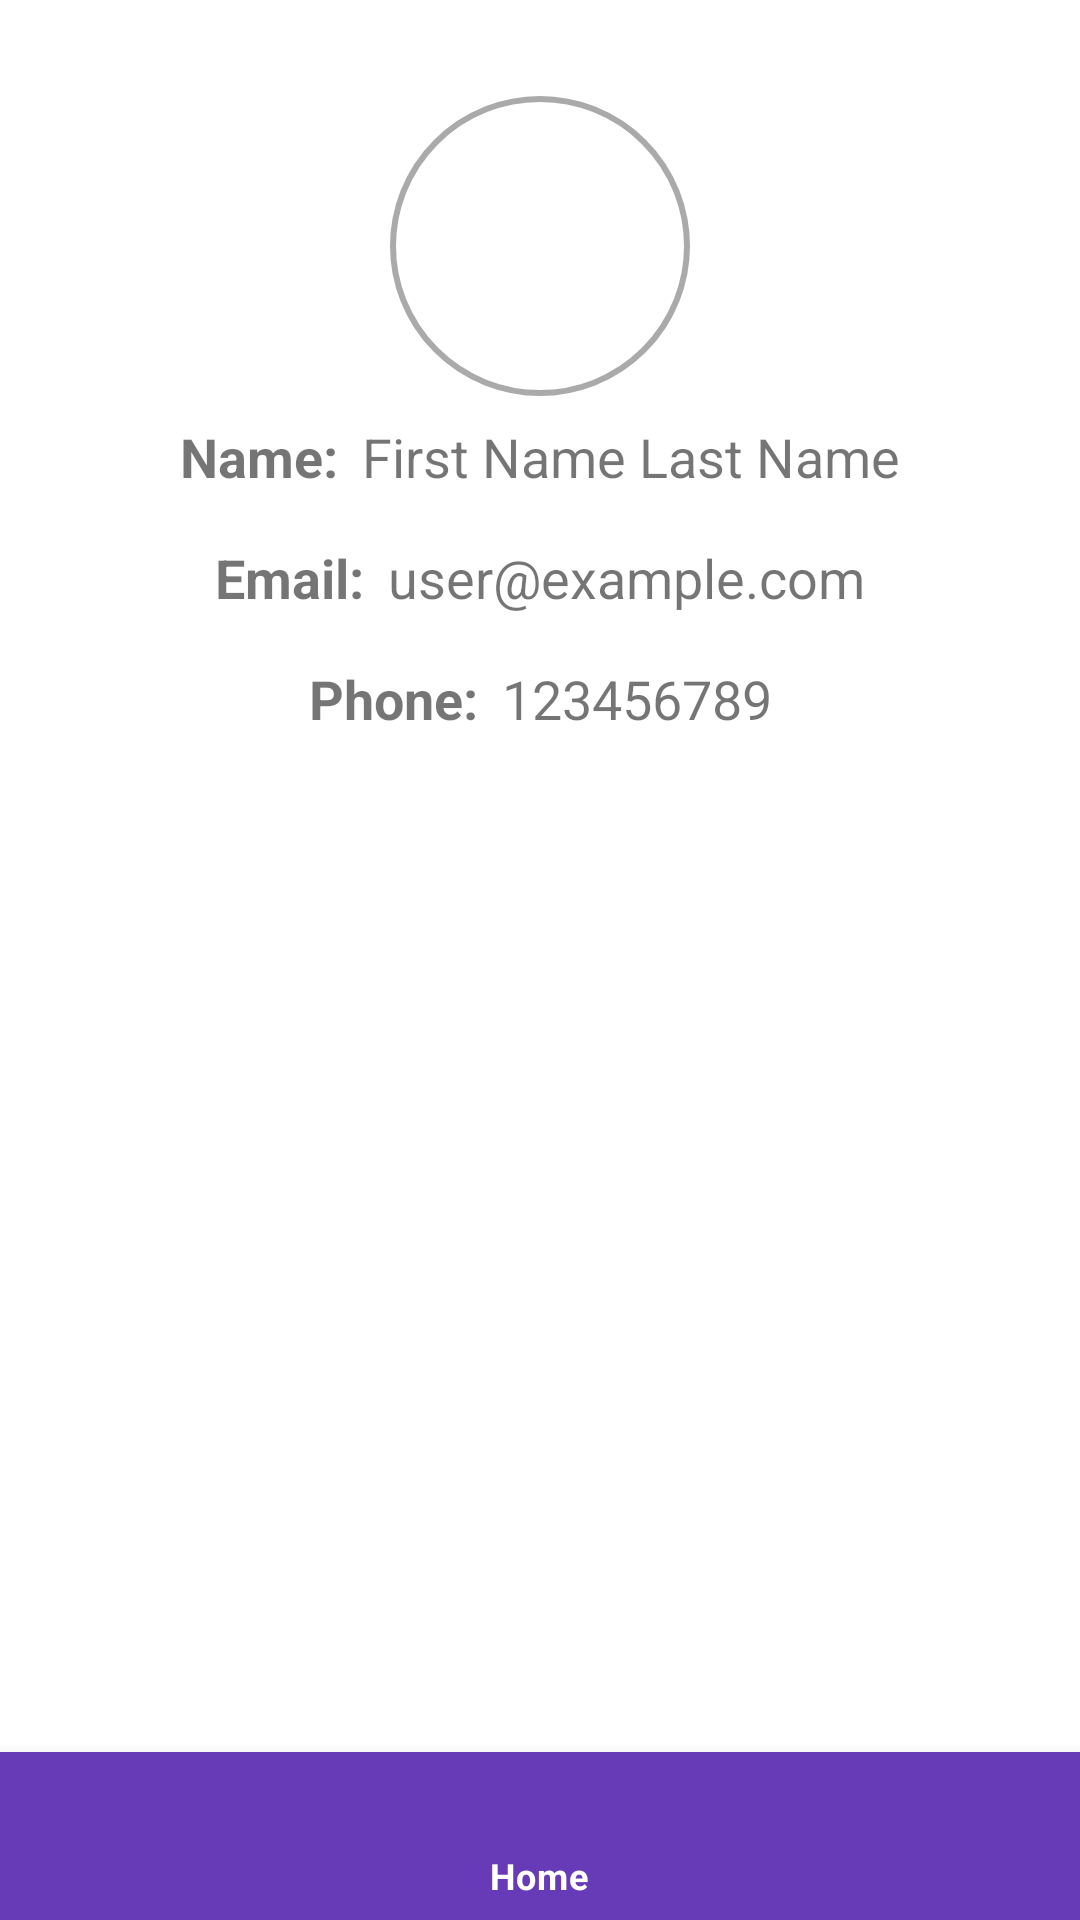

Here is an Android app screen rendered from its layout file. Give the layout XML and the strings, colors and styles it references.
<!-- AndroidManifest.xml: application theme Theme.Carbonproject -->
<!-- res/layout/user_screen.xml -->
<?xml version="1.0" encoding="utf-8"?>
<RelativeLayout xmlns:android="http://schemas.android.com/apk/res/android"
    xmlns:app="http://schemas.android.com/apk/res-auto"
    android:layout_width="match_parent"
    android:layout_height="match_parent">

    <androidx.constraintlayout.widget.ConstraintLayout xmlns:android="http://schemas.android.com/apk/res/android"
        xmlns:app="http://schemas.android.com/apk/res-auto"
        android:layout_width="match_parent"
        android:layout_height="match_parent"
        android:padding="16dp">

        <ImageView
            android:id="@+id/profileImageView"
            android:layout_width="100dp"
            android:layout_height="100dp"
            android:layout_marginTop="16dp"
            android:layout_marginBottom="16dp"
            android:contentDescription="@string/user_profile_picture"
            android:src="@drawable/profile_placeholder"
            android:scaleType="centerCrop"
            android:background="@drawable/profile_image_border"
            app:layout_constraintTop_toTopOf="parent"
            app:layout_constraintStart_toStartOf="parent"
            app:layout_constraintEnd_toEndOf="parent" />

        <TextView
            android:id="@+id/initialsTextView"
            android:layout_width="100dp"
            android:layout_height="100dp"
            android:text=""
            android:textSize="40sp"
            android:textColor="@android:color/white"
            android:gravity="center"
            android:background="@drawable/profile_image_background"
            android:padding="10dp"
            android:visibility="gone"
            app:layout_constraintTop_toTopOf="@id/profileImageView"
            app:layout_constraintStart_toStartOf="@id/profileImageView" />

        <LinearLayout
            android:id="@+id/userInfoContainer"
            android:layout_width="wrap_content"
            android:layout_height="wrap_content"
            android:orientation="horizontal"
            android:padding="8dp"
            app:layout_constraintTop_toBottomOf="@id/profileImageView"
            app:layout_constraintStart_toStartOf="parent"
            app:layout_constraintEnd_toEndOf="parent">

            <TextView
                android:id="@+id/nameLabel"
                android:layout_width="wrap_content"
                android:layout_height="wrap_content"
                android:text="@string/name"
                android:textSize="18sp"
                android:textStyle="bold"
                android:paddingEnd="8dp" />

            <TextView
                android:id="@+id/userName"
                android:layout_width="wrap_content"
                android:layout_height="wrap_content"
                android:text="First Name Last Name"
                android:textSize="18sp" />
        </LinearLayout>

        <LinearLayout
            android:id="@+id/emailContainer"
            android:layout_width="wrap_content"
            android:layout_height="wrap_content"
            android:orientation="horizontal"
            android:padding="8dp"
            app:layout_constraintTop_toBottomOf="@id/userInfoContainer"
            app:layout_constraintStart_toStartOf="parent"
            app:layout_constraintEnd_toEndOf="parent">

            <TextView
                android:id="@+id/emailLabel"
                android:layout_width="wrap_content"
                android:layout_height="wrap_content"
                android:text="@string/email"
                android:textSize="18sp"
                android:textStyle="bold"
                android:paddingEnd="8dp" />

            <TextView
                android:id="@+id/userEmail"
                android:layout_width="wrap_content"
                android:layout_height="wrap_content"
                android:text="user@example.com"
                android:textSize="18sp" />
        </LinearLayout>

        <LinearLayout
            android:id="@+id/phoneContainer"
            android:layout_width="wrap_content"
            android:layout_height="wrap_content"
            android:orientation="horizontal"
            android:padding="8dp"
            app:layout_constraintTop_toBottomOf="@id/emailContainer"
            app:layout_constraintStart_toStartOf="parent"
            app:layout_constraintEnd_toEndOf="parent">

            <TextView
                android:id="@+id/phoneLabel"
                android:layout_width="wrap_content"
                android:layout_height="wrap_content"
                android:text="@string/phone"
                android:textSize="18sp"
                android:textStyle="bold"
                android:paddingEnd="8dp" />

            <TextView
                android:id="@+id/userPhone"
                android:layout_width="wrap_content"
                android:layout_height="wrap_content"
                android:text="123456789"
                android:textSize="18sp" />
        </LinearLayout>

        <Button
            android:id="@+id/createFacilityButton"
            android:layout_width="0dp"
            android:layout_height="wrap_content"
            android:text="@string/create_new_facility"
            app:layout_constraintTop_toBottomOf="@id/phoneContainer"
            app:layout_constraintStart_toStartOf="parent"
            app:layout_constraintEnd_toEndOf="parent"
            android:visibility="gone" />

        <Button
            android:id="@+id/createEventButton"
            android:layout_width="0dp"
            android:layout_height="wrap_content"
            android:text="@string/create_new_event"
            app:layout_constraintTop_toBottomOf="@id/createFacilityButton"
            app:layout_constraintStart_toStartOf="parent"
            app:layout_constraintEnd_toEndOf="parent"
            android:visibility="gone" />

        <Button
            android:id="@+id/deleteUserButton"
            android:layout_width="0dp"
            android:layout_height="wrap_content"
            android:text="@string/delete_users"
            app:layout_constraintTop_toBottomOf="@id/createFacilityButton"
            app:layout_constraintStart_toStartOf="parent"
            app:layout_constraintEnd_toEndOf="parent"
            android:visibility="gone" />

    </androidx.constraintlayout.widget.ConstraintLayout>
    
    <com.google.android.material.bottomnavigation.BottomNavigationView
        android:id="@+id/bottom_navigation"
        android:layout_width="match_parent"
        android:layout_height="wrap_content"
        android:background="?attr/colorPrimary"
        app:menu="@menu/bottom_nav_menu"
        app:itemIconTint="@drawable/selector"
        app:itemTextColor="@drawable/selector"
        android:layout_alignParentBottom="true"/>

</RelativeLayout>
<!-- resources referenced by this layout -->
<resources>
  <!-- drawable profile_image_background (drawable) -->
  <shape xmlns:android="http://schemas.android.com/apk/res/android">
      <solid android:color="#6200EE" />
      <corners android:radius="50dp" />
  </shape>
  <!-- drawable profile_placeholder (drawable) -->
  <?xml version="1.0" encoding="utf-8"?>
  <shape xmlns:android="http://schemas.android.com/apk/res/android">
      <solid android:color="@android:color/transparent"/>
      <stroke
          android:width="2dp"
          android:color="@android:color/darker_gray"/>
      <corners android:radius="50dp"/>
  </shape>
  <!-- drawable selector (drawable) -->
  <?xml version="1.0" encoding="utf-8"?>
  <selector xmlns:android="http://schemas.android.com/apk/res/android">
  
      <item
          android:state_selected="true"
          android:drawable="@color/purple_medium"
          android:color="@color/white">
      </item>
  
      <item
          android:state_selected="false"
          android:color="@color/black">
      </item>
  
  </selector>
  <string name="create_new_event">Create New Event</string>
  <string name="create_new_facility">Create New Facility</string>
  <string name="delete_users">Delete Users</string>
  <string name="email">Email:</string>
  <string name="name">Name:</string>
  <string name="phone">Phone:</string>
  <string name="user_profile_picture">User profile picture</string>
  <style name="Theme.Carbonproject" parent="Theme.MaterialComponents.DayNight.DarkActionBar">
          
          <item name="colorPrimary">@color/purple_medium</item>
          <item name="colorPrimaryVariant">@color/purple_dark</item>
          <item name="colorOnPrimary">@color/white</item>
          
          <item name="colorSecondary">@color/teal_200</item>
          <item name="colorSecondaryVariant">@color/teal_700</item>
          <item name="colorOnSecondary">@color/black</item>
          
          <item name="android:statusBarColor">?attr/colorPrimaryVariant</item>
          
      </style>
  <color name="purple_medium">#673AB7</color>
  <color name="white">#FFFFFFFF</color>
  <color name="black">#FF000000</color>
  <color name="purple_dark">#673AB7</color>
  <color name="teal_200">#FF03DAC5</color>
  <color name="teal_700">#FF018786</color>
</resources>
